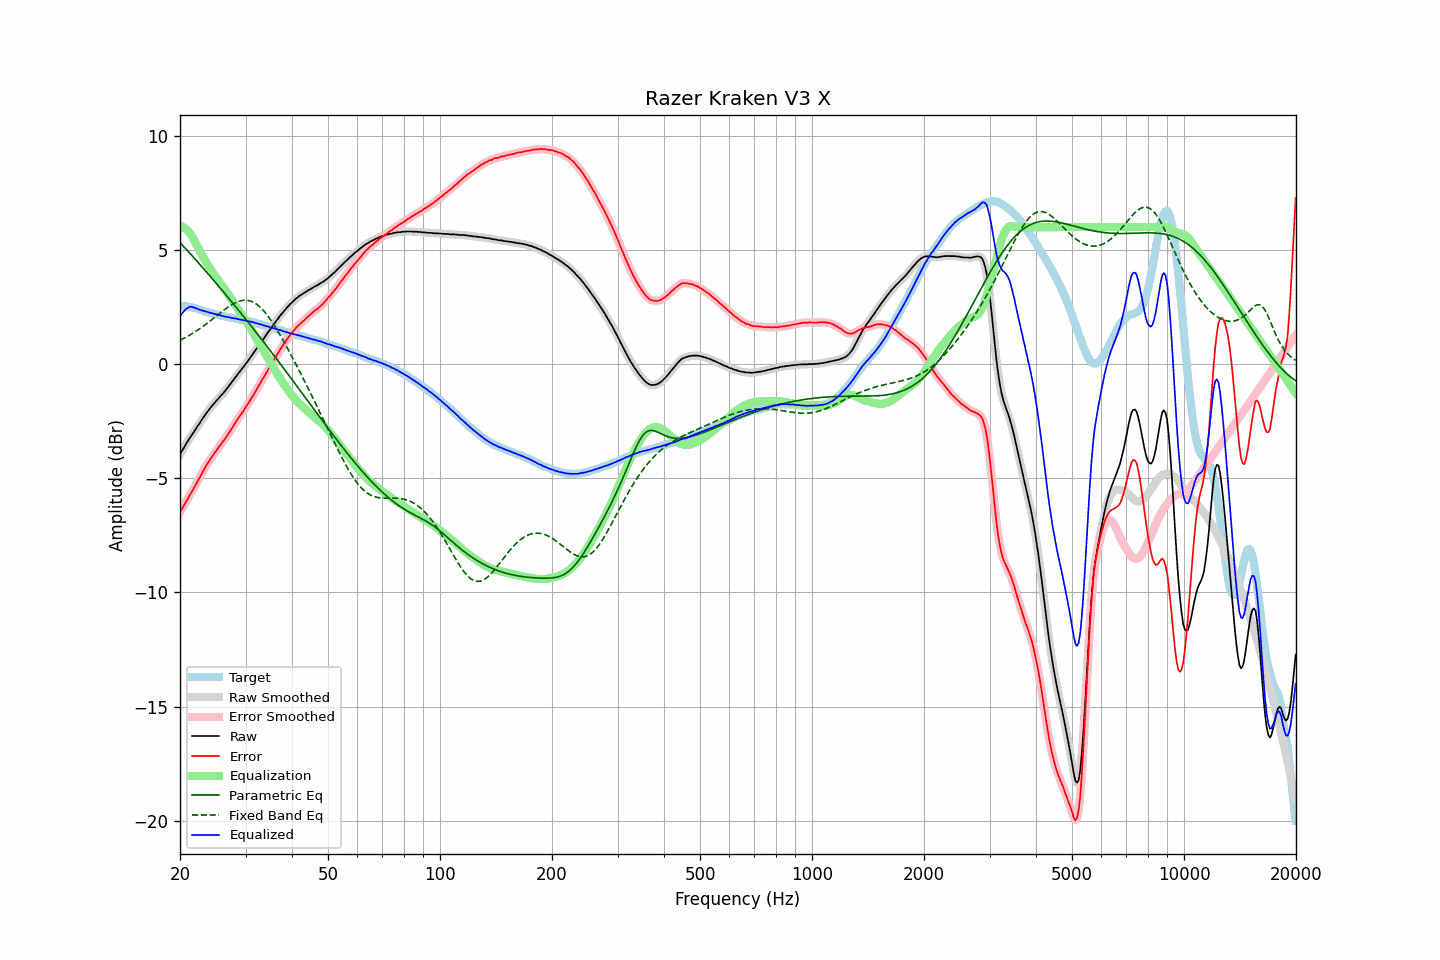

Values plotted in this chart, from the file beside it:
frequency, raw, error, smoothed, error_smoothed, equalization, parametric_eq, fixed_band_eq, equalized_raw, equalized_smoothed, target
20.00, -3.96, -6.49, -3.96, -6.49, 6.05, 5.33, 1.05, 2.09, 2.10, 2.53
20.20, -3.83, -6.36, -3.84, -6.37, 6.03, 5.25, 1.08, 2.20, 2.20, 2.53
20.40, -3.72, -6.25, -3.71, -6.25, 6.00, 5.17, 1.11, 2.28, 2.29, 2.53
20.61, -3.59, -6.12, -3.59, -6.12, 5.95, 5.10, 1.15, 2.36, 2.36, 2.53
20.81, -3.47, -6.00, -3.47, -6.00, 5.90, 5.02, 1.19, 2.43, 2.42, 2.53
21.02, -3.36, -5.89, -3.35, -5.88, 5.83, 4.94, 1.23, 2.47, 2.47, 2.53
21.23, -3.24, -5.75, -3.25, -5.76, 5.75, 4.87, 1.27, 2.51, 2.50, 2.51
21.44, -3.14, -5.64, -3.14, -5.63, 5.65, 4.79, 1.31, 2.52, 2.51, 2.50
21.66, -3.04, -5.52, -3.03, -5.51, 5.53, 4.71, 1.35, 2.49, 2.50, 2.48
21.87, -2.93, -5.38, -2.93, -5.39, 5.40, 4.63, 1.40, 2.47, 2.47, 2.46
22.09, -2.82, -5.26, -2.82, -5.26, 5.26, 4.55, 1.44, 2.45, 2.44, 2.44
22.31, -2.71, -5.12, -2.71, -5.13, 5.13, 4.47, 1.49, 2.42, 2.41, 2.41
22.54, -2.61, -5.01, -2.61, -5.00, 5.00, 4.39, 1.54, 2.38, 2.39, 2.39
22.76, -2.50, -4.87, -2.50, -4.87, 4.87, 4.31, 1.59, 2.37, 2.37, 2.37
22.99, -2.39, -4.73, -2.39, -4.74, 4.74, 4.23, 1.64, 2.35, 2.34, 2.34
23.22, -2.29, -4.60, -2.29, -4.60, 4.61, 4.15, 1.69, 2.32, 2.32, 2.31
23.45, -2.19, -4.48, -2.19, -4.48, 4.49, 4.07, 1.74, 2.30, 2.30, 2.29
23.69, -2.09, -4.37, -2.09, -4.37, 4.37, 3.99, 1.79, 2.28, 2.28, 2.28
23.92, -2.00, -4.26, -2.00, -4.26, 4.26, 3.91, 1.85, 2.26, 2.26, 2.26
24.16, -1.91, -4.16, -1.91, -4.16, 4.15, 3.83, 1.90, 2.24, 2.24, 2.25
24.40, -1.83, -4.06, -1.83, -4.05, 4.05, 3.75, 1.96, 2.22, 2.22, 2.23
24.65, -1.74, -3.95, -1.74, -3.95, 3.95, 3.66, 2.01, 2.21, 2.21, 2.21
24.89, -1.66, -3.84, -1.66, -3.85, 3.85, 3.58, 2.07, 2.19, 2.19, 2.19
25.14, -1.58, -3.75, -1.58, -3.75, 3.75, 3.50, 2.13, 2.17, 2.17, 2.17
25.39, -1.50, -3.65, -1.50, -3.65, 3.65, 3.42, 2.18, 2.16, 2.15, 2.15
25.65, -1.42, -3.56, -1.42, -3.56, 3.56, 3.33, 2.24, 2.14, 2.14, 2.14
25.91, -1.34, -3.45, -1.34, -3.46, 3.46, 3.25, 2.29, 2.12, 2.12, 2.11
26.16, -1.26, -3.36, -1.26, -3.36, 3.36, 3.16, 2.35, 2.10, 2.10, 2.10
26.43, -1.18, -3.27, -1.18, -3.26, 3.26, 3.08, 2.40, 2.08, 2.08, 2.09
26.69, -1.09, -3.16, -1.09, -3.16, 3.16, 3.00, 2.45, 2.07, 2.07, 2.07
26.96, -1.00, -3.06, -1.00, -3.06, 3.06, 2.91, 2.50, 2.05, 2.05, 2.06
27.23, -0.90, -2.95, -0.91, -2.95, 2.95, 2.83, 2.55, 2.05, 2.04, 2.05
27.50, -0.82, -2.85, -0.81, -2.85, 2.84, 2.74, 2.59, 2.02, 2.03, 2.03
27.77, -0.72, -2.73, -0.72, -2.73, 2.73, 2.65, 2.63, 2.01, 2.01, 2.01
28.05, -0.62, -2.62, -0.62, -2.62, 2.62, 2.57, 2.67, 2.01, 2.00, 2.00
28.33, -0.53, -2.51, -0.53, -2.51, 2.52, 2.48, 2.71, 1.99, 1.99, 1.98
28.62, -0.43, -2.40, -0.44, -2.40, 2.41, 2.40, 2.74, 1.98, 1.98, 1.97
28.90, -0.35, -2.31, -0.35, -2.30, 2.31, 2.31, 2.76, 1.96, 1.96, 1.96
29.19, -0.26, -2.20, -0.26, -2.20, 2.20, 2.22, 2.78, 1.94, 1.94, 1.94
29.48, -0.17, -2.10, -0.17, -2.10, 2.10, 2.13, 2.79, 1.93, 1.93, 1.93
29.78, -0.07, -1.99, -0.07, -1.99, 1.99, 2.05, 2.80, 1.92, 1.92, 1.92
30.08, 0.02, -1.89, 0.02, -1.89, 1.88, 1.96, 2.80, 1.90, 1.90, 1.91
30.38, 0.11, -1.78, 0.11, -1.78, 1.78, 1.87, 2.79, 1.88, 1.89, 1.89
30.68, 0.21, -1.67, 0.21, -1.66, 1.66, 1.78, 2.78, 1.87, 1.87, 1.88
30.99, 0.31, -1.55, 0.31, -1.55, 1.55, 1.69, 2.76, 1.86, 1.86, 1.85
31.30, 0.41, -1.43, 0.41, -1.43, 1.43, 1.60, 2.73, 1.84, 1.84, 1.84
31.61, 0.51, -1.32, 0.51, -1.32, 1.31, 1.51, 2.70, 1.82, 1.82, 1.83
31.93, 0.61, -1.20, 0.61, -1.19, 1.19, 1.42, 2.65, 1.80, 1.80, 1.81
32.24, 0.71, -1.06, 0.71, -1.07, 1.07, 1.33, 2.61, 1.79, 1.78, 1.77
32.57, 0.81, -0.95, 0.81, -0.95, 0.95, 1.24, 2.55, 1.76, 1.76, 1.76
32.89, 0.91, -0.84, 0.91, -0.83, 0.83, 1.15, 2.49, 1.74, 1.74, 1.75
33.22, 1.02, -0.70, 1.01, -0.71, 0.71, 1.06, 2.42, 1.73, 1.72, 1.72
33.55, 1.11, -0.59, 1.11, -0.59, 0.59, 0.97, 2.34, 1.70, 1.70, 1.70
33.89, 1.21, -0.47, 1.21, -0.47, 0.47, 0.88, 2.26, 1.68, 1.68, 1.68
34.23, 1.31, -0.35, 1.31, -0.35, 0.34, 0.79, 2.17, 1.65, 1.66, 1.66
34.57, 1.42, -0.21, 1.41, -0.22, 0.22, 0.70, 2.08, 1.64, 1.64, 1.63
34.92, 1.51, -0.10, 1.51, -0.10, 0.11, 0.60, 1.98, 1.61, 1.62, 1.61
35.27, 1.61, 0.01, 1.61, 0.02, -0.01, 0.51, 1.88, 1.59, 1.60, 1.60
35.62, 1.71, 0.13, 1.71, 0.13, -0.13, 0.42, 1.77, 1.58, 1.57, 1.58
35.97, 1.80, 0.25, 1.80, 0.25, -0.25, 0.33, 1.66, 1.55, 1.55, 1.55
... 635 more rows
